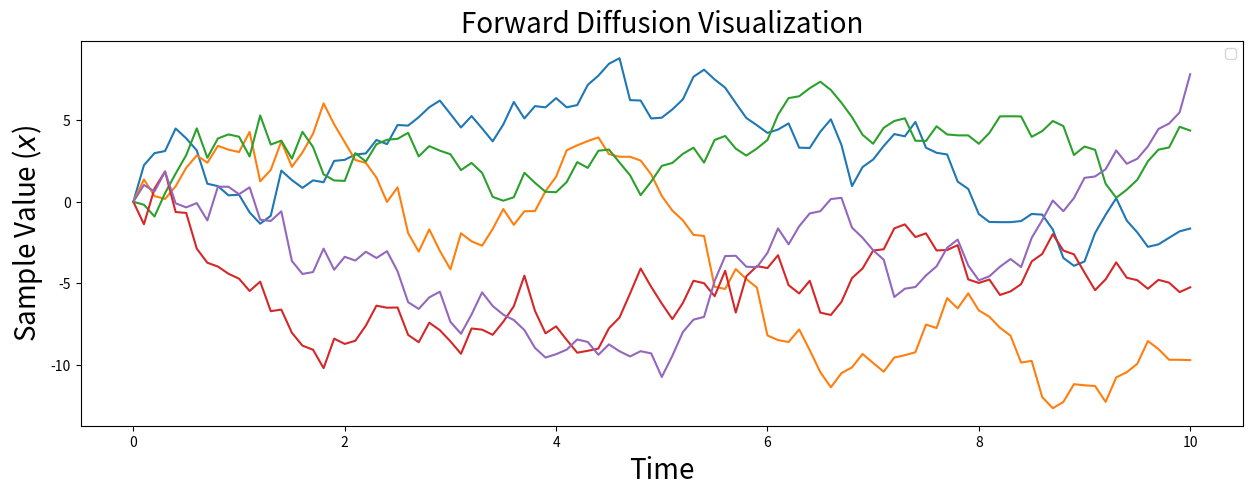

This figure's Python source:
import numpy as np
import matplotlib.pyplot as plt



class SampleDiffusionProcessGenerator:
    def __init__(self):
        pass

    def forward_diffusion_1d(self, n_steps:int, x0:int, t0:int, dt:float, noise_strength_fn):
        x = np.zeros(n_steps + 1)
        x[0] = x0
        t = t0 + np.arange(n_steps + 1) * dt

        for i in range(n_steps):
            noise_strength = noise_strength_fn(t[i])
            random_normal = np.random.randn()
            x[i + 1] = x[i] + random_normal * noise_strength

        return x, t

    def noise_strength_constant(self, t):
        return 1

    def reverse_diffusion_1d(self,):
        pass

    def score_simple(self, x, x0, noise_strength, t):
        score = - (x- x0) / ((noise_strength**2) * t)
        return score

def checksampler():
    sampleDiff = SampleDiffusionProcessGenerator()
    n_steps = 100
    t0 = 0
    dt= 0.1
    noise_strength_fn = sampleDiff.noise_strength_constant
    x0 = 0
    num_tries = 5
    
    plt.figure(figsize=(15, 5))
    for i in range(num_tries):
        x, t = sampleDiff.forward_diffusion_1d(n_steps=n_steps, x0=x0, t0=t0, dt=dt, noise_strength_fn=noise_strength_fn)
        plt.plot(t, x)
    
    plt.xlabel("Time", fontsize=20)
    plt.ylabel("Sample Value ($x$)", fontsize=20)
    plt.title("Forward Diffusion Visualization", fontsize=20)
    plt.legend()
    plt.show()
    plt.close()

if __name__ == "__main__":
    checksampler()
